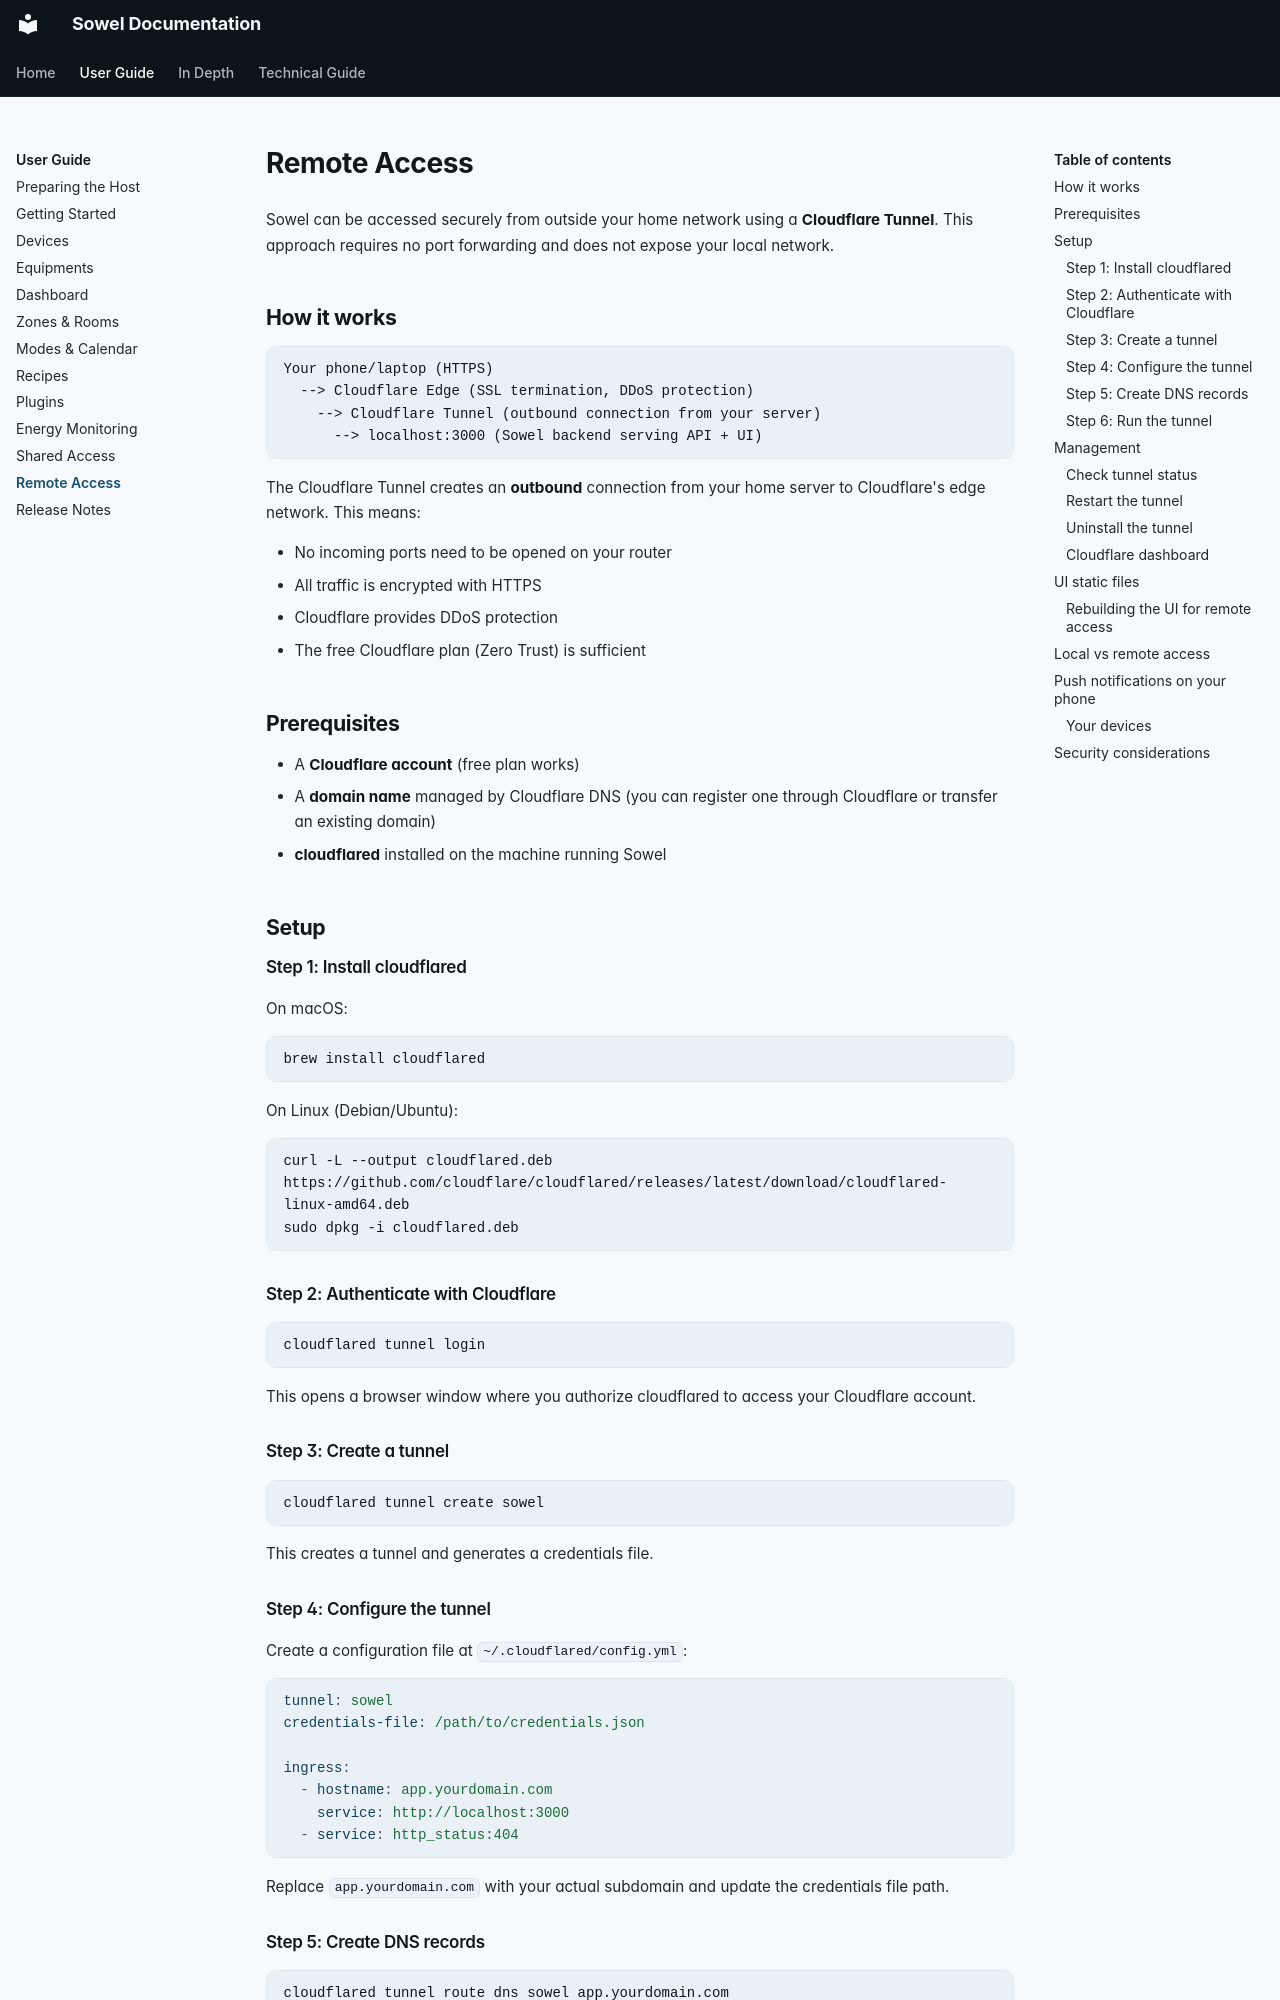

repository: mchacher/sowel · page: user/remote-access/index.html · generator: mkdocs

# Remote Access

Sowel can be accessed securely from outside your home network using a **Cloudflare Tunnel**. This approach requires no port forwarding and does not expose your local network.

## How it works

```
Your phone/laptop (HTTPS)
  --> Cloudflare Edge (SSL termination, DDoS protection)
    --> Cloudflare Tunnel (outbound connection from your server)
      --> localhost:3000 (Sowel backend serving API + UI)
```

The Cloudflare Tunnel creates an **outbound** connection from your home server to Cloudflare's edge network. This means:

- No incoming ports need to be opened on your router
- All traffic is encrypted with HTTPS
- Cloudflare provides DDoS protection
- The free Cloudflare plan (Zero Trust) is sufficient

## Prerequisites

- A **Cloudflare account** (free plan works)
- A **domain name** managed by Cloudflare DNS (you can register one through Cloudflare or transfer an existing domain)
- **cloudflared** installed on the machine running Sowel

## Setup

### Step 1: Install cloudflared

On macOS:

```bash
brew install cloudflared
```

On Linux (Debian/Ubuntu):

```bash
curl -L --output cloudflared.deb https://github.com/cloudflare/cloudflared/releases/latest/download/cloudflared-linux-amd64.deb
sudo dpkg -i cloudflared.deb
```

### Step 2: Authenticate with Cloudflare

```bash
cloudflared tunnel login
```

This opens a browser window where you authorize cloudflared to access your Cloudflare account.

### Step 3: Create a tunnel

```bash
cloudflared tunnel create sowel
```

This creates a tunnel and generates a credentials file.

### Step 4: Configure the tunnel

Create a configuration file at `~/.cloudflared/config.yml`:

```yaml
tunnel: sowel
credentials-file: /path/to/credentials.json

ingress:
  - hostname: app.yourdomain.com
    service: http://localhost:3000
  - service: http_status:404
```

Replace `app.yourdomain.com` with your actual subdomain and update the credentials file path.

### Step 5: Create DNS records

```bash
cloudflared tunnel route dns sowel app.yourdomain.com
```

This creates a CNAME record in Cloudflare DNS pointing your subdomain to the tunnel.

### Step 6: Run the tunnel

For testing:

```bash
cloudflared tunnel run sowel
```

For production, install as a system service:

```bash
sudo cloudflared service install
```

This creates a system service (LaunchDaemon on macOS, systemd on Linux) that starts the tunnel automatically at boot.

## Management

### Check tunnel status

On macOS:

```bash
sudo launchctl list | grep cloudflare
```

On Linux:

```bash
sudo systemctl status cloudflared
```
